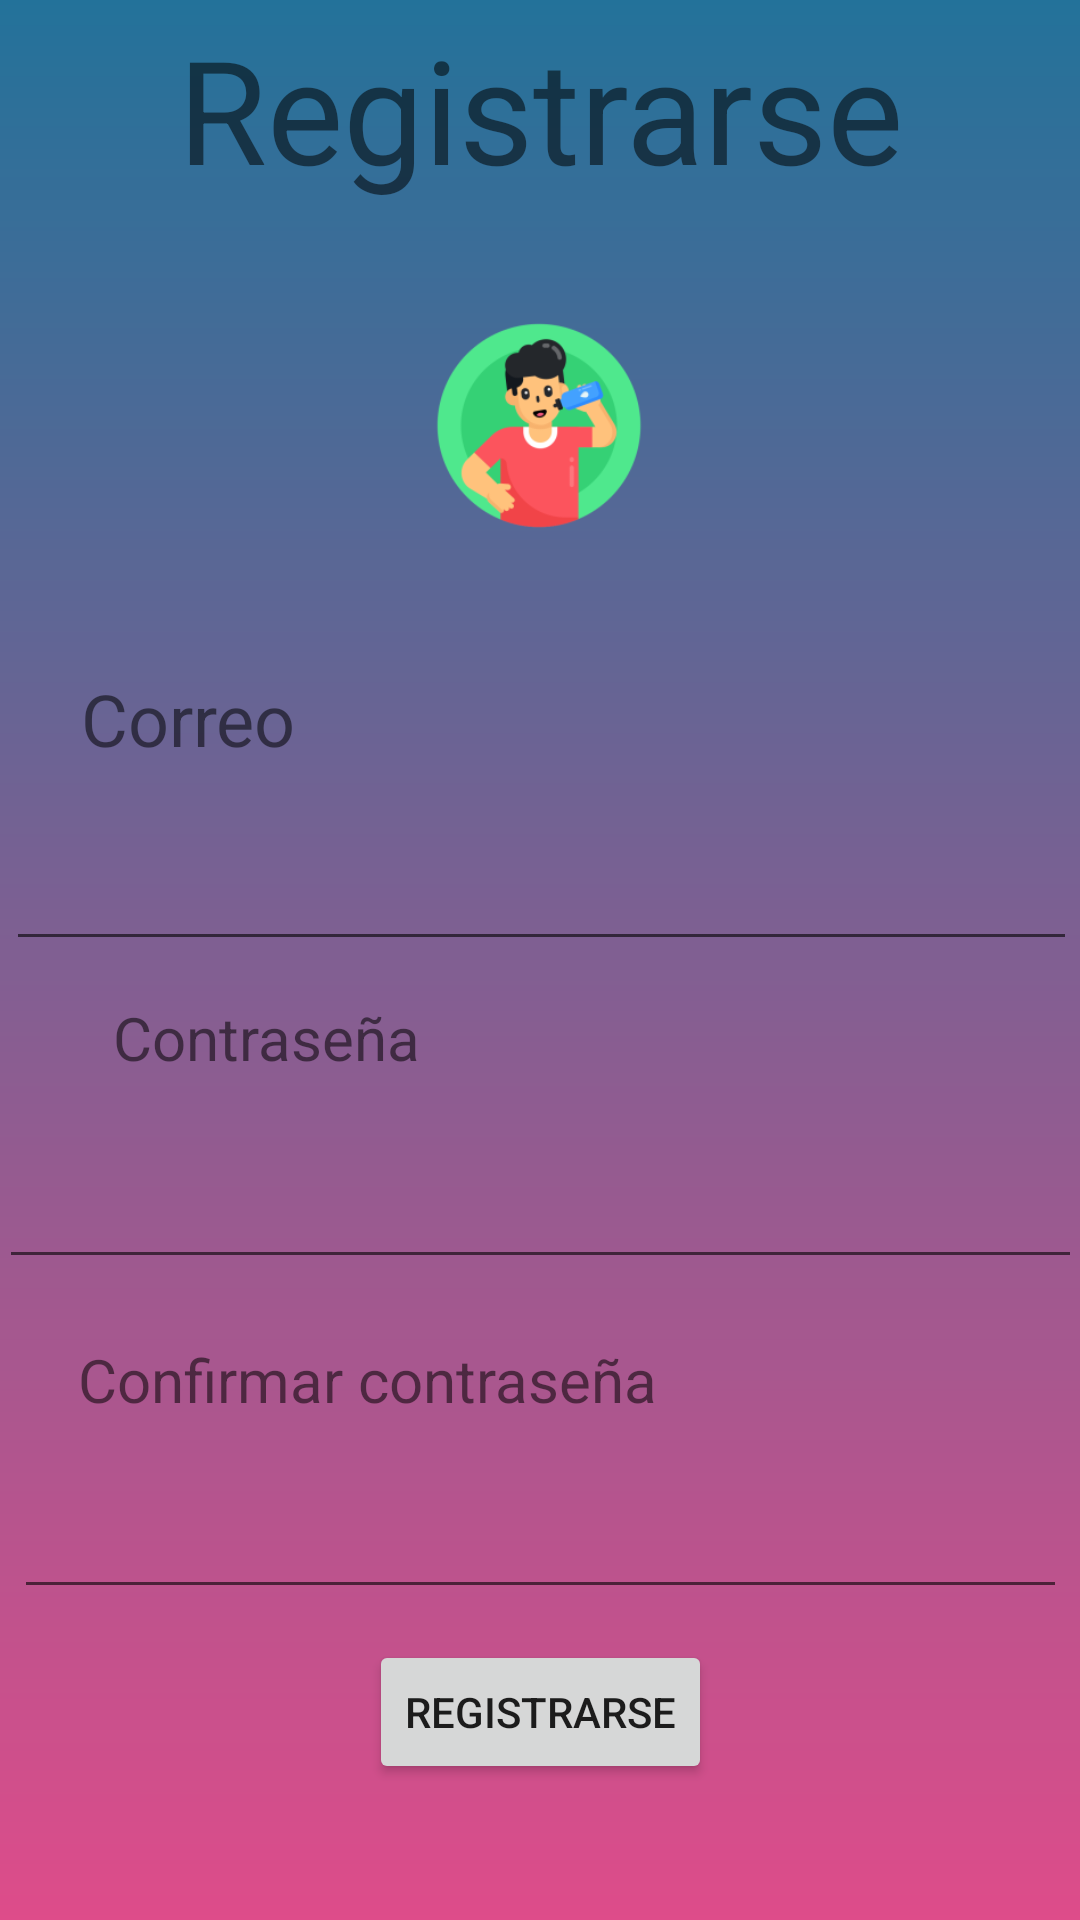

Android layout source for this screen:
<!-- AndroidManifest.xml: application theme Theme.ProjectoFinal -->
<!-- res/layout/fragment_nav_registrarse.xml -->
<?xml version="1.0" encoding="utf-8"?>
<FrameLayout xmlns:android="http://schemas.android.com/apk/res/android"
    xmlns:app="http://schemas.android.com/apk/res-auto"
    xmlns:tools="http://schemas.android.com/tools"
    android:layout_width="match_parent"
    android:layout_height="match_parent"
    android:background="@drawable/background"
    tools:context=".navRegistrarse">

    <androidx.constraintlayout.widget.ConstraintLayout
        android:layout_width="match_parent"
        android:layout_height="match_parent">

        <Button
            android:id="@+id/botonRegistrarseRegistro"
            android:layout_width="wrap_content"
            android:layout_height="wrap_content"
            android:text="Registrarse"
            app:layout_constraintBottom_toBottomOf="parent"
            app:layout_constraintEnd_toEndOf="parent"
            app:layout_constraintStart_toStartOf="parent"
            app:layout_constraintTop_toBottomOf="@+id/editTextConfirmarPasswordRegistro2"
            app:layout_constraintVertical_bias="0.186" />

        <EditText
            android:id="@+id/editTextConfirmarPasswordRegistro2"
            android:layout_width="351dp"
            android:layout_height="51dp"
            android:layout_marginTop="12dp"
            android:ems="10"
            android:inputType="textPassword"
            app:layout_constraintEnd_toEndOf="parent"
            app:layout_constraintStart_toStartOf="parent"
            app:layout_constraintTop_toBottomOf="@+id/confirmarContraseñaTextoRegistro2" />

        <TextView
            android:id="@+id/confirmarContraseñaTextoRegistro2"
            android:layout_width="wrap_content"
            android:layout_height="wrap_content"
            android:layout_marginTop="20dp"
            android:text="Confirmar contraseña"
            android:textSize="20sp"
            app:layout_constraintEnd_toEndOf="parent"
            app:layout_constraintHorizontal_bias="0.156"
            app:layout_constraintStart_toStartOf="parent"
            app:layout_constraintTop_toBottomOf="@+id/editTextPasswordRegistro2" />

        <EditText
            android:id="@+id/editTextPasswordRegistro2"
            android:layout_width="361dp"
            android:layout_height="51dp"
            android:layout_marginTop="16dp"
            android:ems="10"
            android:inputType="textPassword"
            app:layout_constraintEnd_toEndOf="parent"
            app:layout_constraintHorizontal_bias="0.68"
            app:layout_constraintStart_toStartOf="parent"
            app:layout_constraintTop_toBottomOf="@+id/contraseñaTextoRegistro2" />

        <TextView
            android:id="@+id/contraseñaTextoRegistro2"
            android:layout_width="wrap_content"
            android:layout_height="wrap_content"
            android:layout_marginTop="12dp"
            android:text="Contraseña"
            android:textSize="20sp"
            app:layout_constraintEnd_toEndOf="parent"
            app:layout_constraintHorizontal_bias="0.146"
            app:layout_constraintStart_toStartOf="parent"
            app:layout_constraintTop_toBottomOf="@+id/editTextEmailAddressRegistro2" />

        <EditText
            android:id="@+id/editTextEmailAddressRegistro2"
            android:layout_width="357dp"
            android:layout_height="47dp"
            android:layout_marginTop="20dp"
            android:ems="10"
            android:inputType="textEmailAddress"
            android:textSize="14sp"
            app:layout_constraintEnd_toEndOf="parent"
            app:layout_constraintHorizontal_bias="0.629"
            app:layout_constraintStart_toStartOf="parent"
            app:layout_constraintTop_toBottomOf="@+id/correoTextoRegistro2" />

        <ImageView
            android:id="@+id/imageRegistro2"
            android:layout_width="210dp"
            android:layout_height="123dp"
            android:layout_marginTop="12dp"
            android:src="@mipmap/ic_launcher_foreground"
            app:layout_constraintEnd_toEndOf="parent"
            app:layout_constraintHorizontal_bias="0.497"
            app:layout_constraintStart_toStartOf="parent"
            app:layout_constraintTop_toBottomOf="@+id/tituloRegistro2"
            tools:srcCompat="@tools:sample/avatars" />

        <TextView
            android:id="@+id/correoTextoRegistro2"
            android:layout_width="165dp"
            android:layout_height="30dp"
            android:layout_marginTop="20dp"
            android:text="Correo"
            android:textSize="24sp"
            app:layout_constraintEnd_toEndOf="parent"
            app:layout_constraintHorizontal_bias="0.138"
            app:layout_constraintStart_toStartOf="parent"
            app:layout_constraintTop_toBottomOf="@+id/imageRegistro2" />

        <TextView
            android:id="@+id/tituloRegistro2"
            android:layout_width="wrap_content"
            android:layout_height="wrap_content"
            android:layout_marginTop="4dp"
            android:text="Registrarse"
            android:textAlignment="center"
            android:textSize="48sp"
            app:layout_constraintEnd_toEndOf="parent"
            app:layout_constraintStart_toStartOf="parent"
            app:layout_constraintTop_toTopOf="parent" />
    </androidx.constraintlayout.widget.ConstraintLayout>
</FrameLayout>
<!-- resources referenced by this layout -->
<resources>
  <!-- drawable background (drawable) -->
  <?xml version="1.0" encoding="utf-8"?>
  <shape xmlns:android="http://schemas.android.com/apk/res/android"
      android:shape="rectangle">
      <gradient
          android:startColor="#de4c8a"
          android:endColor="#ff23729a"
          android:angle="90" />
  </shape>
  <!-- mipmap ic_launcher_foreground: png bitmap (mipmap-hdpi, 5997 bytes) -->
  <style name="Theme.ProjectoFinal" parent="Theme.MaterialComponents.DayNight.DarkActionBar">
          
          <item name="colorPrimary">@color/purple_500</item>
          <item name="colorPrimaryVariant">@color/purple_700</item>
          <item name="colorOnPrimary">@color/white</item>
          
          <item name="colorSecondary">@color/teal_200</item>
          <item name="colorSecondaryVariant">@color/teal_700</item>
          <item name="colorOnSecondary">@color/black</item>
          
          <item name="android:statusBarColor" tools:targetApi="l">?attr/colorPrimaryVariant</item>
          
      </style>
  <!-- not gathered from this repository: default colours our renderer supplied (Android Studio template values) -->
  <color name="purple_500">#FF6200EE</color>
  <color name="purple_700">#FF3700B3</color>
  <color name="teal_200">#FF03DAC5</color>
  <color name="teal_700">#FF018786</color>
  <color name="black">#FF000000</color>
  <color name="white">#FFFFFFFF</color>
</resources>
